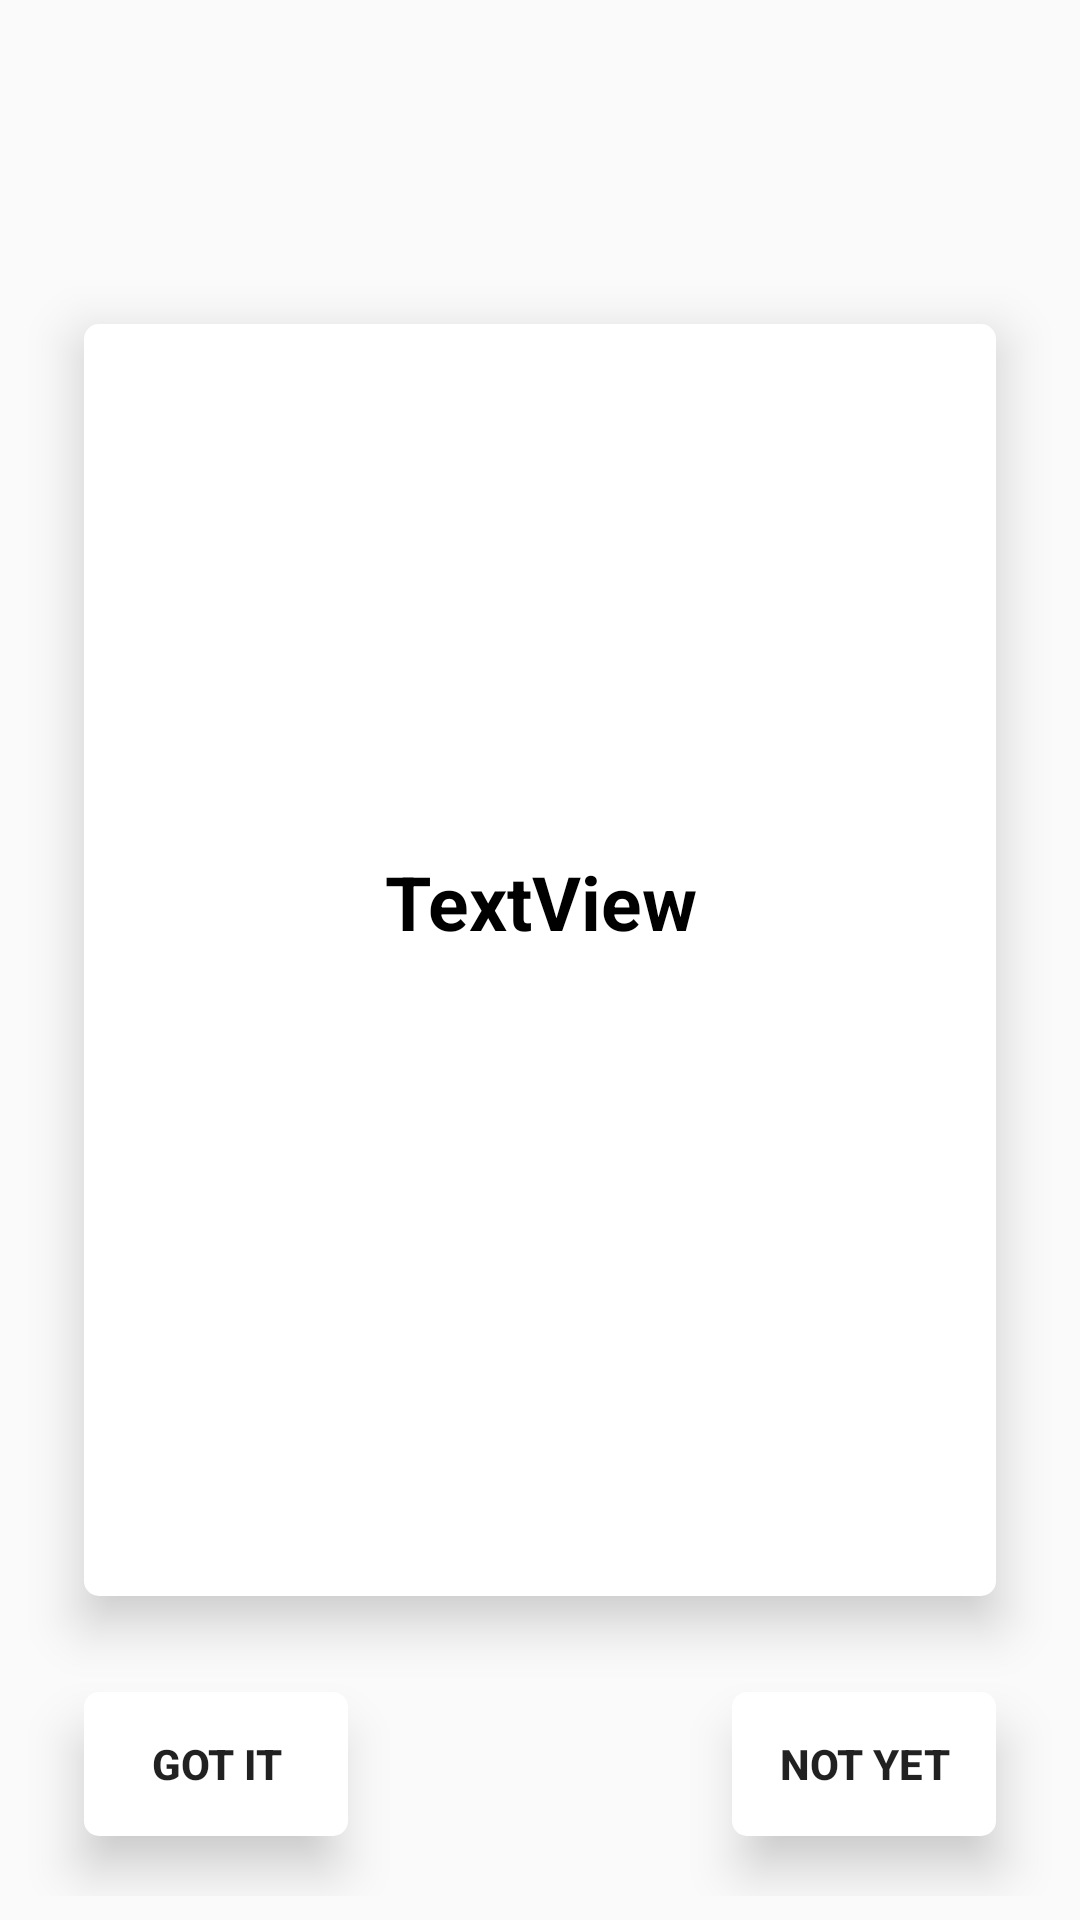

The Android layout XML behind this screen, and the referenced resources:
<!-- AndroidManifest.xml: application theme AppTheme -->
<!-- res/layout/flash_cards.xml -->
<?xml version="1.0" encoding="utf-8"?>
<android.support.constraint.ConstraintLayout xmlns:android="http://schemas.android.com/apk/res/android"
    xmlns:app="http://schemas.android.com/apk/res-auto"
    xmlns:tools="http://schemas.android.com/tools"
    android:layout_width="match_parent"
    android:layout_height="match_parent"
    android:background="@drawable/bg_gradient">

    <RelativeLayout
        android:id="@+id/relativeLayout"
        android:layout_width="0dp"
        android:layout_height="0dp"
        android:layout_marginBottom="8dp"
        android:layout_marginEnd="8dp"
        android:layout_marginStart="8dp"
        android:layout_marginTop="8dp"
        app:layout_constraintBottom_toBottomOf="parent"
        app:layout_constraintEnd_toEndOf="parent"
        app:layout_constraintStart_toStartOf="parent"
        app:layout_constraintTop_toTopOf="parent">

        <LinearLayout
            android:id="@+id/flashCard"
            android:layout_width="match_parent"
            android:layout_height="match_parent"
            android:layout_centerHorizontal="true"
            android:layout_marginTop="100dp"
            android:layout_marginBottom="100dp"
            android:layout_marginRight="20dp"
            android:layout_marginLeft="20dp"
            android:orientation="vertical"
            android:layout_centerInParent="true"
            android:gravity="center"
            android:background="@drawable/shadow"
            android:elevation="10dp">

            <TextView
                android:id="@+id/wordOrMeaningFC"
                android:textStyle="bold"
                android:textSize="25dp"
                android:textAlignment="center"
                android:layout_width="wrap_content"
                android:layout_height="wrap_content"
                android:padding="10dp"
                android:text="TextView"
                android:textColor="@android:color/black"
                />

            <TextView
                android:id="@+id/sentenseFC"
                android:layout_width="wrap_content"
                android:layout_height="wrap_content"
                android:layout_centerHorizontal="true"
                android:padding="10dp"
                android:textAlignment="center"
                android:text="TextView"
                android:visibility="invisible"
                android:elevation="10dp"
                />
        </LinearLayout>


        <Button
            android:id="@+id/gotit"
            android:textStyle="bold"
            android:layout_width="wrap_content"
            android:layout_height="wrap_content"
            android:layout_alignParentBottom="true"
            android:layout_alignParentStart="true"
            android:layout_marginLeft="20dp"
            android:layout_marginBottom="20dp"
            android:text="Got it"
            android:elevation="10dp"
            android:stateListAnimator="@null"
            android:background="@drawable/shadow"
            />

        <Button
            android:id="@+id/notyet"
            android:textStyle="bold"
            android:layout_width="wrap_content"
            android:layout_height="wrap_content"
            android:layout_alignParentBottom="true"
            android:layout_alignParentEnd="true"
            android:layout_marginRight="20dp"
            android:layout_marginBottom="20dp"
            android:text="Not Yet"
            android:elevation="10dp"
            android:stateListAnimator="@null"
            android:background="@drawable/shadow"
            />


    </RelativeLayout>
</android.support.constraint.ConstraintLayout>
<!-- resources referenced by this layout -->
<resources>
  <!-- drawable shadow (drawable) -->
  <?xml version="1.0" encoding="utf-8"?>
  <layer-list xmlns:android="http://schemas.android.com/apk/res/android">
      <item >
          <shape
              android:shape="rectangle">
              <solid android:color="@android:color/white"/>
              <corners android:radius="5dp" />
          </shape>
      </item>
  </layer-list>
  <style name="AppTheme" parent="Theme.AppCompat.Light.NoActionBar">
          
          <item name="colorPrimary">@color/colorPrimary</item>
          <item name="colorPrimaryDark">@color/colorPrimaryDark</item>
          <item name="colorAccent">@color/colorAccent</item>
  
      </style>
  <color name="colorPrimary">#3F51B5</color>
  <color name="colorPrimaryDark">#303F9F</color>
  <color name="colorAccent">#FF4081</color>
</resources>
